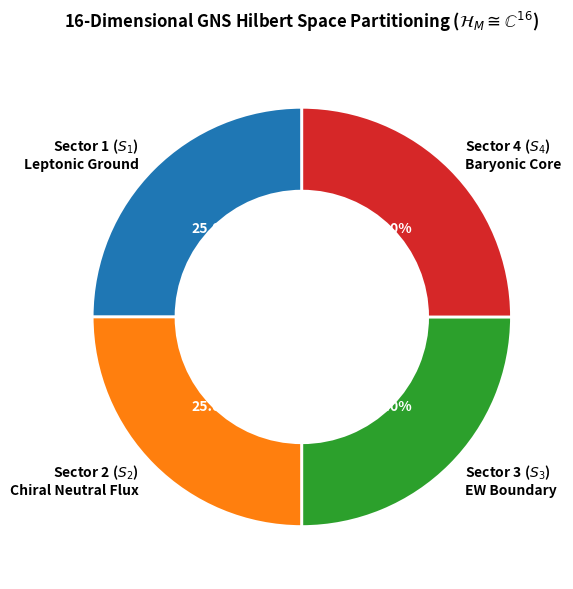

The matplotlib source for this figure:
import matplotlib.pyplot as plt
import numpy as np

sectors = ['Sector 1 ($S_1$)\nLeptonic Ground', 'Sector 2 ($S_2$)\nChiral Neutral Flux', 'Sector 3 ($S_3$)\nEW Boundary', 'Sector 4 ($S_4$)\nBaryonic Core']
dimensions = [4, 4, 4, 4] # 4x4 sub-blocks summing to 16-dim GNS Hilbert space
colors = ['#1F77B4', '#FF7F0E', '#2CA02C', '#D62728']

fig, ax = plt.subplots(figsize=(9, 6), subplot_kw=dict(aspect="equal"))

wedges, texts, autotexts = ax.pie(dimensions, labels=sectors, autopct='%1.1f%%',
                                  startangle=90, colors=colors, 
                                  textprops=dict(color="black", fontweight='bold'),
                                  wedgeprops=dict(width=0.4, edgecolor='white', linewidth=2))

plt.setp(autotexts, size=10, weight="bold", color="white")
plt.title("16-Dimensional GNS Hilbert Space Partitioning ($\mathcal{H}_M \cong \mathbb{C}^{16}$)", fontsize=12, fontweight="bold", pad=20)

plt.tight_layout()
plt.savefig("fig4_sector_partition.png", dpi=300)
plt.show()
